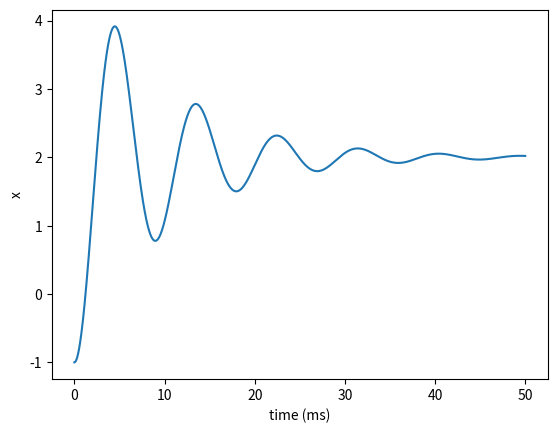

The matplotlib source for this figure:
import numpy as np
from scipy.integrate import odeint
import matplotlib.pyplot as plt

def spring_system(state, t, M, k, b, F):
    x, x_dot = state
    x_dot_dot = (F - b * x_dot - k * x) / M
    return [x_dot, x_dot_dot]

M, k, b, F = 1.0, 0.5, 0.2, 1.0
init_state = [-1.0, 0.0]
t = np.arange(0, 50, 0.02)
solution = odeint(spring_system, init_state, t, args=(M, k, b, F))

plt.plot(t, solution[:, 0])
plt.xlabel('time (ms)')
plt.ylabel('x')
plt.show()
